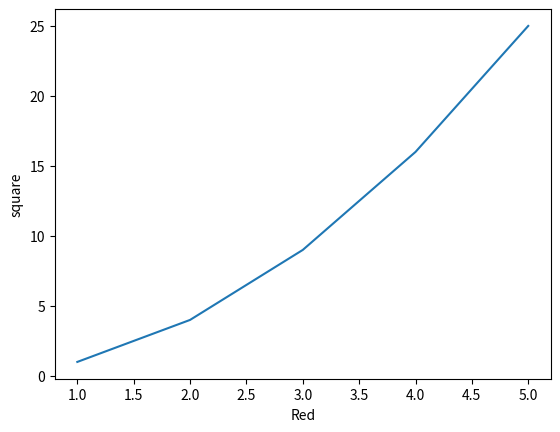

Here is the Python script that generated this plot:
import matplotlib.pyplot as pit
x = [1,2,3,4,5]
y = [1,4,9,16,25]
pit.xlabel("Red")
pit.ylabel("square")
pit.plot(x,y)
pit.show()
